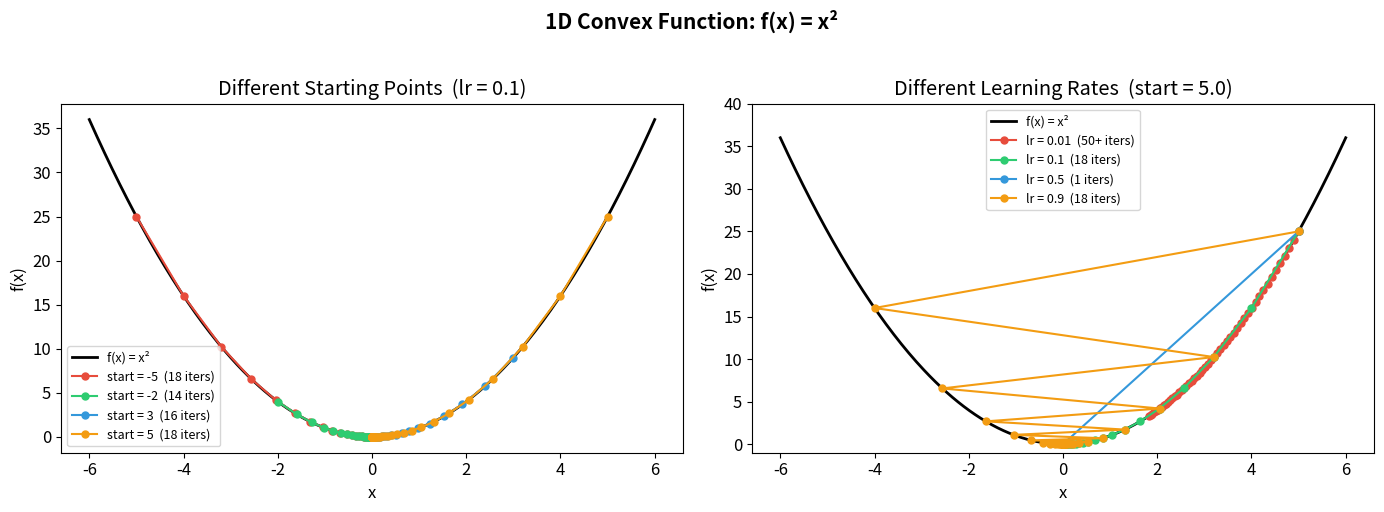
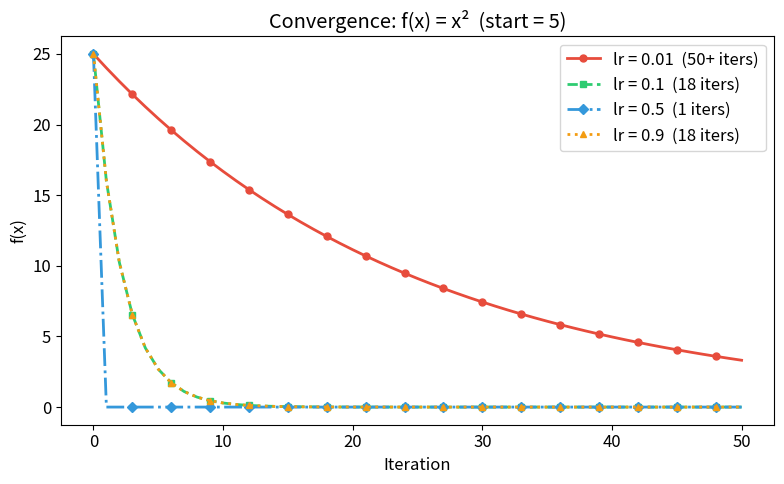
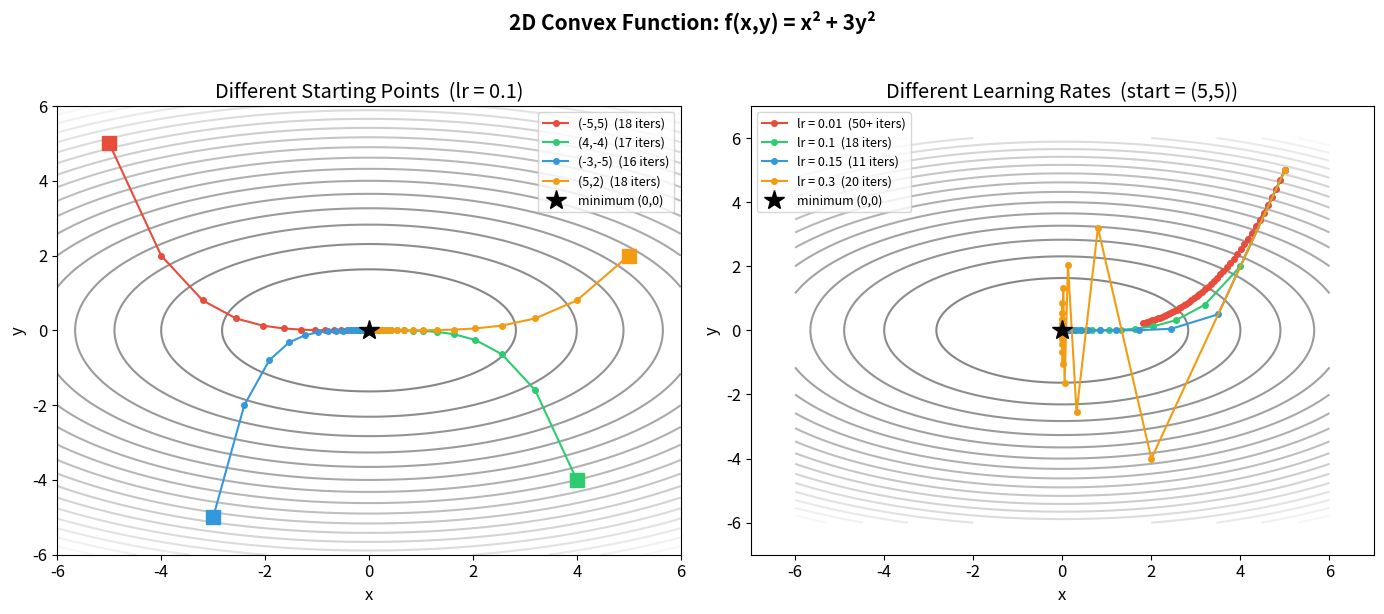
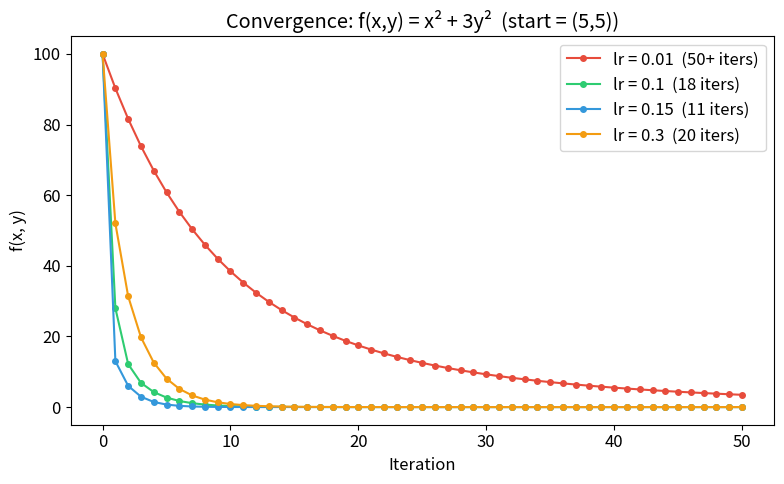
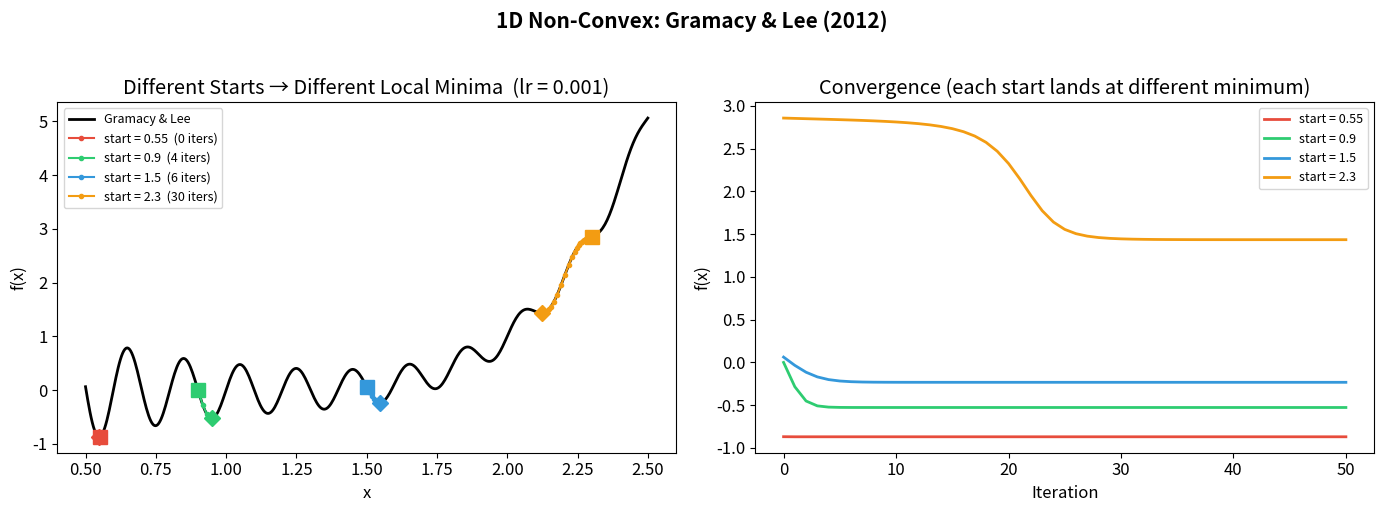
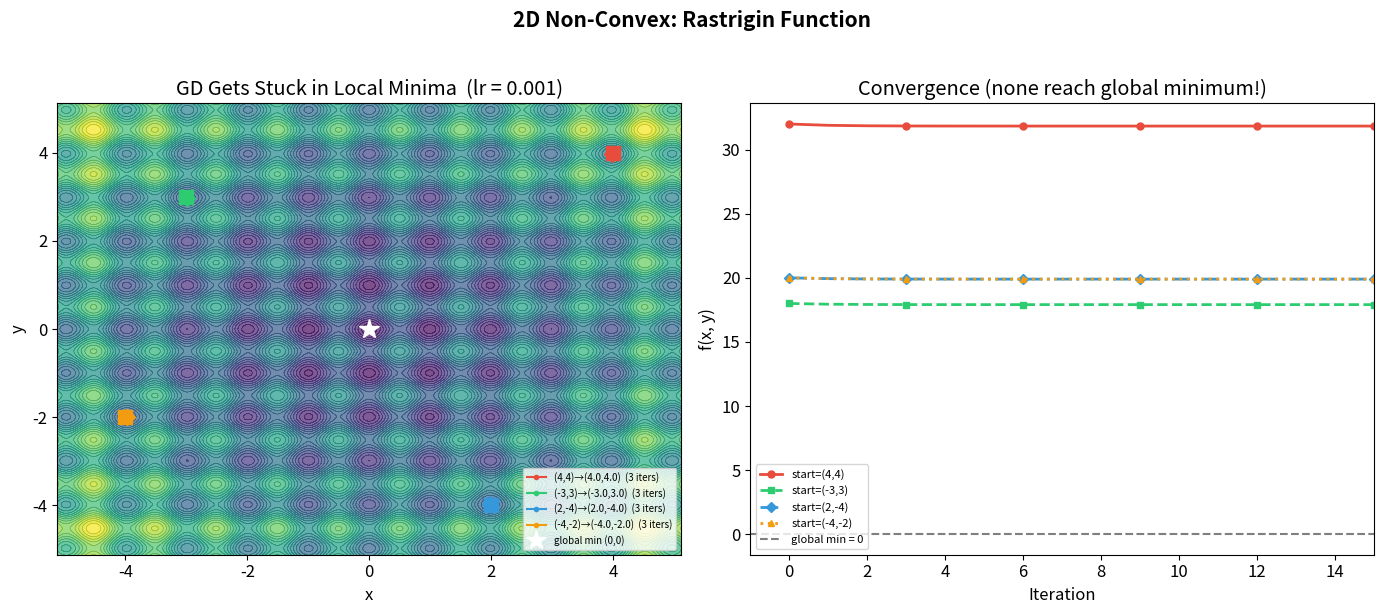
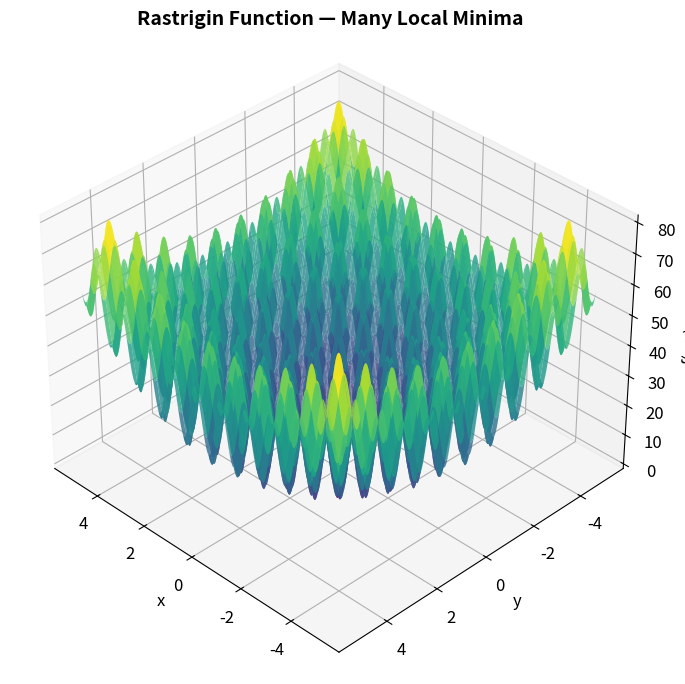
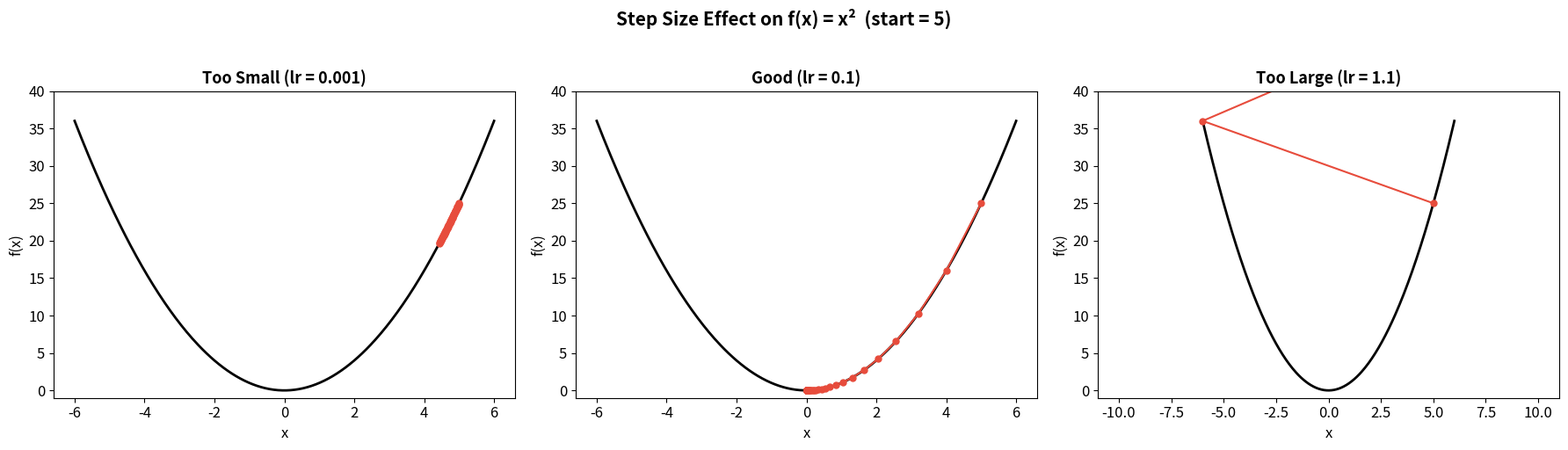

Source code (Python) for these figures, in order:
"""
Gradient-Based Function Optimization
=====================================
Final Project: Gradient Descent on Convex and Non-Convex Functions

Functions used:
  1D Convex:     f(x) = x^2
  2D Convex:     f(x,y) = x^2 + 3y^2
  1D Non-Convex: Gramacy & Lee (2012) from sfu.ca/~ssurjano
  2D Non-Convex: Rastrigin function from sfu.ca/~ssurjano
"""

import numpy as np
import matplotlib.pyplot as plt
from matplotlib import cm

# ──────────────────────────────────────────────────────────────────────────────
# 1. DEFINE THE FUNCTIONS AND THEIR GRADIENTS
# ──────────────────────────────────────────────────────────────────────────────

# --- 1D Convex: f(x) = x^2 ---
def f_1d_convex(x):
    return x ** 2

def grad_1d_convex(x):
    return 2 * x

# --- 2D Convex: f(x,y) = x^2 + 3y^2 ---
def f_2d_convex(x, y):
    return x ** 2 + 3 * y ** 2

def grad_2d_convex(x, y):
    return np.array([2 * x, 6 * y])

# --- 1D Non-Convex: Gramacy & Lee (2012) ---
# f(x) = sin(10*pi*x) / (2*x) + (x - 1)^4
# Domain: x in [0.5, 2.5]
def f_1d_nonconvex(x):
    return np.sin(10 * np.pi * x) / (2 * x) + (x - 1) ** 4

def grad_1d_nonconvex(x):
    term1 = (10 * np.pi * np.cos(10 * np.pi * x) * (2 * x) - np.sin(10 * np.pi * x) * 2) / (4 * x ** 2)
    term2 = 4 * (x - 1) ** 3
    return term1 + term2

# --- 2D Non-Convex: Rastrigin ---
# f(x,y) = 20 + (x^2 - 10*cos(2*pi*x)) + (y^2 - 10*cos(2*pi*y))
# Domain: x,y in [-5.12, 5.12]
def f_2d_nonconvex(x, y):
    return 20 + (x ** 2 - 10 * np.cos(2 * np.pi * x)) + (y ** 2 - 10 * np.cos(2 * np.pi * y))

def grad_2d_nonconvex(x, y):
    dx = 2 * x + 20 * np.pi * np.sin(2 * np.pi * x)
    dy = 2 * y + 20 * np.pi * np.sin(2 * np.pi * y)
    return np.array([dx, dy])


# ──────────────────────────────────────────────────────────────────────────────
# 2. GRADIENT DESCENT ALGORITHM
# ──────────────────────────────────────────────────────────────────────────────

def gradient_descent_1d(grad_f, x0, lr, num_steps):
    """Run gradient descent in 1D. Returns the path of x values."""
    path = [x0]
    x = x0
    for _ in range(num_steps):
        x = x - lr * grad_f(x)
        path.append(x)
    return np.array(path)


def gradient_descent_2d(grad_f, x0, y0, lr, num_steps):
    """Run gradient descent in 2D. Returns arrays of (x, y) positions."""
    path_x = [x0]
    path_y = [y0]
    x, y = x0, y0
    for _ in range(num_steps):
        g = grad_f(x, y)
        x = x - lr * g[0]
        y = y - lr * g[1]
        path_x.append(x)
        path_y.append(y)
    return np.array(path_x), np.array(path_y)


# ──────────────────────────────────────────────────────────────────────────────
# 3. PLOTTING HELPERS
# ──────────────────────────────────────────────────────────────────────────────

def set_style():
    plt.rcParams.update({
        "figure.facecolor": "white",
        "axes.facecolor": "white",
        "font.size": 12,
    })

set_style()

COLORS = ["#e74c3c", "#2ecc71", "#3498db", "#f39c12", "#9b59b6"]

CONV_TOL = 0.01  # convergence tolerance
MAX_STEPS = 50   # iteration cap for all experiments

def iters_to_converge(values, tol=CONV_TOL):
    """Return the iteration number where |f - f_final| first drops below tol.
    If it never converges within the run, return None."""
    f_final = values[-1]
    for k, v in enumerate(values):
        if abs(v - f_final) < tol:
            return k
    return None


def conv_tag(n):
    """Format iteration count for legend: show '50+ iters' if it hit the cap."""
    if n is None or n >= MAX_STEPS:
        return f"{MAX_STEPS}+ iters"
    return f"{n} iters"


# ──────────────────────────────────────────────────────────────────────────────
# 4. EXPERIMENTS
# ──────────────────────────────────────────────────────────────────────────────

def experiment_1d_convex():
    """1D Convex: f(x) = x^2"""
    x_plot = np.linspace(-6, 6, 300)

    # --- (a) Different initial points, same learning rate ---
    fig, axes = plt.subplots(1, 2, figsize=(14, 5))
    ax = axes[0]
    ax.plot(x_plot, f_1d_convex(x_plot), "k-", linewidth=2, label="f(x) = x²")

    starts = [-5, -2, 3, 5]
    lr = 0.1
    for i, x0 in enumerate(starts):
        path = gradient_descent_1d(grad_1d_convex, x0, lr, num_steps=MAX_STEPS)
        n = iters_to_converge(f_1d_convex(path))
        ax.plot(path, f_1d_convex(path), "o-", color=COLORS[i], markersize=5,
                label=f"start = {x0}  ({conv_tag(n)})")

    ax.set_xlabel("x")
    ax.set_ylabel("f(x)")
    ax.set_title(f"Different Starting Points  (lr = {lr})")
    ax.legend(fontsize=9)

    # --- (b) Same initial point, different learning rates ---
    ax = axes[1]
    ax.plot(x_plot, f_1d_convex(x_plot), "k-", linewidth=2, label="f(x) = x²")

    x0 = 5.0
    learning_rates = [0.01, 0.1, 0.5, 0.9]
    for i, lr in enumerate(learning_rates):
        path = gradient_descent_1d(grad_1d_convex, x0, lr, num_steps=MAX_STEPS)
        n = iters_to_converge(f_1d_convex(path))
        path_clipped = np.clip(path, -10, 10)
        ax.plot(path_clipped, f_1d_convex(path_clipped), "o-", color=COLORS[i],
                markersize=5, label=f"lr = {lr}  ({conv_tag(n)})")

    ax.set_xlabel("x")
    ax.set_ylabel("f(x)")
    ax.set_ylim(-1, 40)
    ax.set_title(f"Different Learning Rates  (start = {x0})")
    ax.legend(fontsize=9)

    fig.suptitle("1D Convex Function: f(x) = x²", fontsize=15, fontweight="bold", y=1.02)
    fig.tight_layout()
    fig.savefig("fig1_1d_convex.png", dpi=150, bbox_inches="tight")
    plt.close(fig)
    print("Saved fig1_1d_convex.png")

    # --- Convergence plot ---
    fig, ax = plt.subplots(figsize=(8, 5))
    x0 = 5.0
    learning_rates = [0.01, 0.1, 0.5, 0.9]
    markers = ["o", "s", "D", "^"]
    linestyles = ["-", "--", "-.", ":"]
    for i, lr in enumerate(learning_rates):
        path = gradient_descent_1d(grad_1d_convex, x0, lr, num_steps=MAX_STEPS)
        values = f_1d_convex(path)
        n = iters_to_converge(values)
        ax.plot(values, linestyles[i], color=COLORS[i], marker=markers[i],
                markersize=5, linewidth=2, markevery=3, label=f"lr = {lr}  ({conv_tag(n)})")

    ax.set_xlabel("Iteration")
    ax.set_ylabel("f(x)")
    ax.set_title("Convergence: f(x) = x²  (start = 5)")
    ax.legend()
    fig.tight_layout()
    fig.savefig("fig2_1d_convex_convergence.png", dpi=150, bbox_inches="tight")
    plt.close(fig)
    print("Saved fig2_1d_convex_convergence.png")


def experiment_2d_convex():
    """2D Convex: f(x,y) = x^2 + 3y^2"""
    # Create contour grid
    xx = np.linspace(-6, 6, 200)
    yy = np.linspace(-6, 6, 200)
    X, Y = np.meshgrid(xx, yy)
    Z = f_2d_convex(X, Y)

    # --- (a) Different initial points ---
    fig, axes = plt.subplots(1, 2, figsize=(14, 6))

    ax = axes[0]
    ax.contour(X, Y, Z, levels=20, cmap="gray", alpha=0.5)
    starts = [(-5, 5), (4, -4), (-3, -5), (5, 2)]
    lr = 0.1
    for i, (x0, y0) in enumerate(starts):
        px, py = gradient_descent_2d(grad_2d_convex, x0, y0, lr, num_steps=MAX_STEPS)
        n = iters_to_converge(f_2d_convex(px, py))
        ax.plot(px, py, "o-", color=COLORS[i], markersize=4,
                label=f"({x0},{y0})  ({conv_tag(n)})")
        ax.plot(px[0], py[0], "s", color=COLORS[i], markersize=10)

    ax.plot(0, 0, "k*", markersize=15, label="minimum (0,0)")
    ax.set_xlabel("x")
    ax.set_ylabel("y")
    ax.set_title(f"Different Starting Points  (lr = {lr})")
    ax.legend(fontsize=9)

    # --- (b) Different learning rates ---
    ax = axes[1]
    ax.contour(X, Y, Z, levels=20, cmap="gray", alpha=0.5)
    x0, y0 = 5.0, 5.0
    learning_rates = [0.01, 0.1, 0.15, 0.3]
    for i, lr in enumerate(learning_rates):
        px, py = gradient_descent_2d(grad_2d_convex, x0, y0, lr, num_steps=MAX_STEPS)
        n = iters_to_converge(f_2d_convex(px, py))
        px_c = np.clip(px, -8, 8)
        py_c = np.clip(py, -8, 8)
        ax.plot(px_c, py_c, "o-", color=COLORS[i], markersize=4,
                label=f"lr = {lr}  ({conv_tag(n)})")

    ax.plot(0, 0, "k*", markersize=15, label="minimum (0,0)")
    ax.set_xlabel("x")
    ax.set_ylabel("y")
    ax.set_title(f"Different Learning Rates  (start = (5,5))")
    ax.legend(fontsize=9)
    ax.set_xlim(-7, 7)
    ax.set_ylim(-7, 7)

    fig.suptitle("2D Convex Function: f(x,y) = x² + 3y²", fontsize=15, fontweight="bold", y=1.02)
    fig.tight_layout()
    fig.savefig("fig3_2d_convex.png", dpi=150, bbox_inches="tight")
    plt.close(fig)
    print("Saved fig3_2d_convex.png")

    # --- Convergence plot ---
    fig, ax = plt.subplots(figsize=(8, 5))
    x0, y0 = 5.0, 5.0
    learning_rates = [0.01, 0.1, 0.15, 0.3]
    for i, lr in enumerate(learning_rates):
        px, py = gradient_descent_2d(grad_2d_convex, x0, y0, lr, num_steps=MAX_STEPS)
        values = f_2d_convex(px, py)
        n = iters_to_converge(values)
        ax.plot(values, "o-", color=COLORS[i], markersize=4,
                label=f"lr = {lr}  ({conv_tag(n)})")

    ax.set_xlabel("Iteration")
    ax.set_ylabel("f(x, y)")
    ax.set_title("Convergence: f(x,y) = x² + 3y²  (start = (5,5))")
    ax.legend()
    fig.tight_layout()
    fig.savefig("fig4_2d_convex_convergence.png", dpi=150, bbox_inches="tight")
    plt.close(fig)
    print("Saved fig4_2d_convex_convergence.png")


def experiment_1d_nonconvex():
    """1D Non-Convex: Gramacy & Lee (2012)"""
    x_plot = np.linspace(0.5, 2.5, 500)

    # Show the function shape
    fig, axes = plt.subplots(1, 2, figsize=(14, 5))

    ax = axes[0]
    ax.plot(x_plot, f_1d_nonconvex(x_plot), "k-", linewidth=2, label="Gramacy & Lee")

    starts = [0.55, 0.9, 1.5, 2.3]
    lr = 0.001
    for i, x0 in enumerate(starts):
        path = gradient_descent_1d(grad_1d_nonconvex, x0, lr, num_steps=MAX_STEPS)
        path = np.clip(path, 0.5, 2.5)
        n = iters_to_converge(f_1d_nonconvex(path))
        ax.plot(path, f_1d_nonconvex(path), "o-", color=COLORS[i], markersize=3,
                label=f"start = {x0}  ({conv_tag(n)})")
        ax.plot(path[0], f_1d_nonconvex(path[0]), "s", color=COLORS[i], markersize=10)
        ax.plot(path[-1], f_1d_nonconvex(path[-1]), "D", color=COLORS[i], markersize=8)

    ax.set_xlabel("x")
    ax.set_ylabel("f(x)")
    ax.set_title(f"Different Starts → Different Local Minima  (lr = {lr})")
    ax.legend(fontsize=9)

    # Convergence from different starts
    ax = axes[1]
    for i, x0 in enumerate(starts):
        path = gradient_descent_1d(grad_1d_nonconvex, x0, lr, num_steps=MAX_STEPS)
        path = np.clip(path, 0.5, 2.5)
        values = f_1d_nonconvex(path)
        ax.plot(values, "-", color=COLORS[i], linewidth=2, label=f"start = {x0}")

    ax.set_xlabel("Iteration")
    ax.set_ylabel("f(x)")
    ax.set_title("Convergence (each start lands at different minimum)")
    ax.legend(fontsize=9)

    fig.suptitle("1D Non-Convex: Gramacy & Lee (2012)", fontsize=15, fontweight="bold", y=1.02)
    fig.tight_layout()
    fig.savefig("fig5_1d_nonconvex.png", dpi=150, bbox_inches="tight")
    plt.close(fig)
    print("Saved fig5_1d_nonconvex.png")


def experiment_2d_nonconvex():
    """2D Non-Convex: Rastrigin function"""
    xx = np.linspace(-5.12, 5.12, 400)
    yy = np.linspace(-5.12, 5.12, 400)
    X, Y = np.meshgrid(xx, yy)
    Z = f_2d_nonconvex(X, Y)

    fig, axes = plt.subplots(1, 2, figsize=(14, 6))

    # --- (a) Contour plot with GD paths from different starts ---
    ax = axes[0]
    ax.contourf(X, Y, Z, levels=30, cmap="viridis", alpha=0.7)
    ax.contour(X, Y, Z, levels=30, colors="k", alpha=0.2, linewidths=0.5)

    starts = [(4, 4), (-3, 3), (2, -4), (-4, -2)]
    lr = 0.001
    for i, (x0, y0) in enumerate(starts):
        px, py = gradient_descent_2d(grad_2d_nonconvex, x0, y0, lr, num_steps=MAX_STEPS)
        n = iters_to_converge(f_2d_nonconvex(px, py))
        ax.plot(px, py, "o-", color=COLORS[i], markersize=3,
                label=f"({x0},{y0})→({px[-1]:.1f},{py[-1]:.1f})  ({conv_tag(n)})")
        ax.plot(px[0], py[0], "s", color=COLORS[i], markersize=10)
        ax.plot(px[-1], py[-1], "D", color=COLORS[i], markersize=8)

    ax.plot(0, 0, "w*", markersize=15, label="global min (0,0)")
    ax.set_xlabel("x")
    ax.set_ylabel("y")
    ax.set_title(f"GD Gets Stuck in Local Minima  (lr = {lr})")
    ax.legend(fontsize=7, loc="lower right")

    # --- (b) Convergence ---
    ax = axes[1]
    linestyles = ["-", "--", "-.", ":"]
    markers = ["o", "s", "D", "^"]
    for i, (x0, y0) in enumerate(starts):
        px, py = gradient_descent_2d(grad_2d_nonconvex, x0, y0, lr, num_steps=MAX_STEPS)
        values = f_2d_nonconvex(px, py)
        ax.plot(values, linestyles[i], color=COLORS[i], marker=markers[i],
                linewidth=2, markersize=5, markevery=3,
                label=f"start=({x0},{y0})")

    ax.axhline(y=0, color="black", linestyle="--", alpha=0.5, label="global min = 0")
    ax.set_xlabel("Iteration")
    ax.set_ylabel("f(x, y)")
    ax.set_xlim(-1, 15)
    ax.set_title("Convergence (none reach global minimum!)")
    ax.legend(fontsize=8)

    fig.suptitle("2D Non-Convex: Rastrigin Function", fontsize=15, fontweight="bold", y=1.02)
    fig.tight_layout()
    fig.savefig("fig6_2d_nonconvex.png", dpi=150, bbox_inches="tight")
    plt.close(fig)
    print("Saved fig6_2d_nonconvex.png")

    # --- 3D surface plot for visual appeal ---
    fig = plt.figure(figsize=(10, 7))
    ax = fig.add_subplot(111, projection="3d")
    ax.plot_surface(X, Y, Z, cmap="viridis", alpha=0.8, edgecolor="none")
    ax.set_xlabel("x")
    ax.set_ylabel("y")
    ax.set_zlabel("f(x,y)")
    ax.set_title("Rastrigin Function — Many Local Minima", fontsize=14, fontweight="bold")
    ax.view_init(elev=35, azim=135)
    fig.tight_layout()
    fig.savefig("fig7_rastrigin_3d.png", dpi=150, bbox_inches="tight")
    plt.close(fig)
    print("Saved fig7_rastrigin_3d.png")


def step_size_demo():
    """Show why step size can't be too large or too small."""
    fig, axes = plt.subplots(1, 3, figsize=(18, 5))
    x_plot = np.linspace(-6, 6, 300)
    x0 = 5.0

    configs = [
        ("Too Small (lr = 0.001)", 0.001, 60),
        ("Good (lr = 0.1)", 0.1, 60),
        ("Too Large (lr = 1.1)", 1.1, 15),
    ]

    for ax, (title, lr, steps) in zip(axes, configs):
        ax.plot(x_plot, f_1d_convex(x_plot), "k-", linewidth=2)
        path = gradient_descent_1d(grad_1d_convex, x0, lr, num_steps=steps)
        path_c = np.clip(path, -10, 10)
        ax.plot(path_c, f_1d_convex(path_c), "o-", color="#e74c3c", markersize=5)
        ax.set_xlabel("x")
        ax.set_ylabel("f(x)")
        ax.set_title(title, fontsize=13, fontweight="bold")
        ax.set_ylim(-1, 40)

    fig.suptitle("Step Size Effect on f(x) = x²  (start = 5)", fontsize=15, fontweight="bold", y=1.02)
    fig.tight_layout()
    fig.savefig("fig8_step_size_demo.png", dpi=150, bbox_inches="tight")
    plt.close(fig)
    print("Saved fig8_step_size_demo.png")


# ──────────────────────────────────────────────────────────────────────────────
# 5. RUN ALL EXPERIMENTS
# ──────────────────────────────────────────────────────────────────────────────

if __name__ == "__main__":
    print("=" * 60)
    print("  Gradient Descent Optimization — Generating Figures")
    print("=" * 60)

    experiment_1d_convex()
    experiment_2d_convex()
    experiment_1d_nonconvex()
    experiment_2d_nonconvex()
    step_size_demo()

    print("\nAll figures saved! Open the .png files to view them.")
